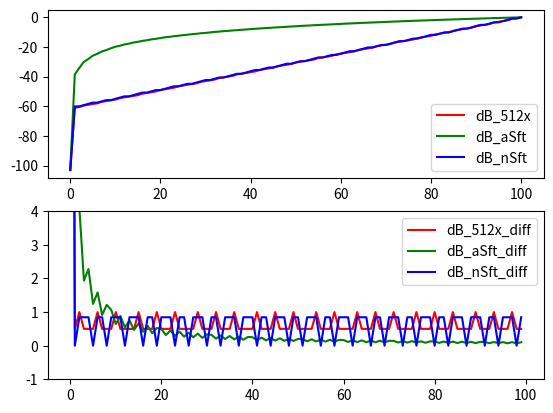

Reproduce this figure in Python.
#!/usr/bin/python3

#/******************************************************************************
# *  COPYRIGHT (c) 2021-2025, AbtAudio AB, All rights reserved.
# *
# *  The copyright to the computer program(s) herein is the property of
# *  AbtAudio AB. The computer programs(s) may implement properties protected by
# *  patent(s) such as arising from SE544478C2, US12034828B2 or WO2021/220149.
# *
# *  Redistribution in any form, with or without modification, is only permitted
# *  with the written permission from AbtAudio AB.
# *
# *  The computer program(s) may be used for private purposes and for evaluation
# *  purposes.
# *
# *  The computer program(s) may NOT be used for any commercial purposes without
# *  the written permission from AbtAudio AB.
# *
# *  The computer program(s) are provided as is, without any warranties, but
# *  feedback in form of suggestions for improvements is encouraged.
# ******************************************************************************/

import math

"""
Convert volume value between 0-100 to match your speakers and enables/disables 'soft' volume
Return value must match your PCM/DAC API

*** DACs ***
IQ Audio, Pi-DAC Zero
  dtoverlay=iqaudio-dacplus
  hw:CARD=IQaudIODAC, volMin: 0, volMax: 207 
  -> PCM 5122 <-
  
HifiBerry DAC+ (+ADC)
  dtoverlay=hifiberry-dacplus
  hw:CARD=sndrpihifiberry, volMin: 0, volMax: 207
  -> PCM 5122 <-

Raspyplay
  dtoverlay=iqaudio-dacplus
  hw:CARD=IQaudIODAC, volMin: 0, volMax: 207 
  -> PCM 5122 <-

DM, DIY More
  dtoverlay=hifiberry-dac
  hw:CARD=sndrpihifiberry, volMin: 0, volMax: 255
  -> PCM5102A <-

*** AMPs ***
JustBoom Amp HAT, peak power output of 2 x 55 Watts *Note1
  dtoverlay=justboom-dac
  hw:CARD=sndrpijustboomd, volMin: 0, volMax: 207
  20dB gain (adj. between 20/26dB)
  -> TAS 5756M <-

IQ Audio, Pi-DigiAMP+, up to 2 x 35W *Note1
  dtoverlay=iqaudio-dacplus
  hw:CARD=IQaudIODAC, volMin: 0, volMax: 207 
  20dB gain (adj. between 20/26dB)
  -> TAS 5756M <-

pHAT-HIFI
  dtoverlay=hifiberry-dac
  hw:CARD=sndrpihifiberry, volMin: 0, volMax: 255
  20dB gain typically, 6+6W at 8ohm (at 10% THD+N From a 10V Supply)
  -> PCM5102A  + TPA3113-D2 <-

NOTE 1:
  TAS 5756M: 30-W stereo, 40-W mono

"""

class nimRumRxVolumeConversion():

  def __init__(self, pcmType="default"):
      self.pcmType = pcmType
      self.nimRumRange = 100

      self.softVolumeEnable = 0
      self.volInLast = -1
      self.volOut = -1

  def getVolVal(self, volIn):
    if volIn != self.volInLast:
      self.volInLast = volIn

      if self.pcmType == "PCM_5122":
          self._pcm5122(volIn)
      elif self.pcmType == "TAS_5756M":
          self._pcm5122(volIn)
      elif self.pcmType == "PCM5102A":
          # Have no HW volume control.
          self._nimRumSftVol(volIn)
      elif self.pcmType == "ALSA_SFT_VOL":
          self._alsaSftVol(volIn)
      elif self.pcmType == "NIMRUM_SFT_VOL":
          self._nimRumSftVol(volIn)
      elif self.pcmType == "default":
          self._default(volIn)
      else:
          print("{}, Cannot convert volume. pcmType:{} volIn:{}".format(__file__, self.pcmType, volIn))
          self.softVolumeEnable = 1
          self.volInLast = 0
          self.volOut = 0

    return self.softVolumeEnable, self.volOut


  def _default(self, volIn):
    self.softVolumeEnable = 0
    self.volOut = volIn

  def _pcm5122(self, volIn):
    """
    Converts to register settings for PCM512x
    See pcm512x_TAS5756_regTodB()

    Lowest needed value -60dB => 207 + (-60 / 0.5) = 87
    Lowest needed value -60dB => 207 + (-61.5 / 0.5) = 84
    """
    devSilent = 0
    devMin = 84 #66
    devMax = 207
    devRange = devMax - devMin
    rate = float(devRange)/float(self.nimRumRange)

    self.volOut = devSilent
    if volIn > 0:
      self.volOut = int(devMin + round(rate * float(volIn)))

    self.softVolumeEnable = 0

  def _alsaSftVol(self, volIn):
    """
    Expects ALSA to be configured like this:

    pcmDevName: 'default'
    volumeDevName: 'default'

    asound.conf:
    pcm.sftvol {
        type softvol
        slave.pcm "plughw:0"
        control {
            name "Master"
            card 0
        }
    }

    pcm.!default {
        type plug
        slave.pcm "sftvol"
    }

    ctl.!default {
        type hw
        card 0
    }
    """
    devSilent = 0
    devMin = 0
    devMax = 255
    devRange = devMax - devMin
    rate = float(devRange)/float(self.nimRumRange)

    self.volOut = devSilent
    if volIn > 0:
      self.volOut = int(devMin + round(rate * float(volIn)))

    self.softVolumeEnable = 0

  def _nimRumSftVol(self, volIn):
    """
    Using nimRum built in, experimental, volume control
    """
    devSilent = 0
    devMin = 28 #16
    devMax = 100
    devRange = devMax - devMin
    rate = float(devRange)/float(self.nimRumRange)

    self.volOut = devSilent
    if volIn > 0:
      self.volOut = int(devMin + round(rate * float(volIn)))

    self.softVolumeEnable = 1

####################################################################################################
# *********** MAIN ***********
####################################################################################################
if __name__ == '__main__':

  import matplotlib.pyplot as plt
  import numpy as np

  def pcm512x_TAS5756_regTodB(regIn):
    """
    PCM512x

    Default value: 00110000
    00000000: +24.0 dB = 0
    00000001: +23.5 dB
    . . .
    00101111: +0.5 dB
    00110000: 0.0 dB = 48
    00110001: -0.5 dB
    ...
    11111110: -103 dB = 254
    11111111: Mute

    Driver seems to stop at +0dB and invert the volume value
    """
    if regIn < 0 or regIn > 207:
      print("pcm512x_TAS5756_dB out of range")

    regVal = (255 - regIn)

    dB = 24 - 0.5 * regVal

    if regVal == 255: # Mute
        dB=-103

    return dB

  def gainTodB(gain):
    dB = -103
    if gain > 0:
      dB = 20*math.log10(gain)
    return dB

  def swVol(volume):
    vol = float(volume) / 100.0

    k = 4.23
    y = (vol * k) - k
    d = pow(10, y)

    if volume == 0:
      d = 0
    if d > 1.0:
      d = 1.0
    return d



  NUMPY_VOL_RANGE = 100 # nimRUm implements a volume between 0 and 40
  volRange = range(NUMPY_VOL_RANGE +1)

  dev_512x = nimRumRxVolumeConversion(pcmType="PCM_5122")
  dev_aSft = nimRumRxVolumeConversion(pcmType="ALSA_SFT_VOL")
  dev_nSft = nimRumRxVolumeConversion(pcmType="NIMRUM_SFT_VOL")

  regVal_512x = []
  regVal_aSft = []
  regVal_nSft = []
  dB_512x = []
  dB_aSft = []
  dB_nSft = []

  for volIn in volRange:

    softVal, regVal = dev_512x.getVolVal(volIn)
    #regVal += 6
    regVal_512x.append(regVal)
    dB = pcm512x_TAS5756_regTodB(regVal)
    dB_512x.append(dB)

    softVal, regVal = dev_aSft.getVolVal(volIn)
    regVal_aSft.append(regVal)
    dB = gainTodB(float(regVal)/255.0)
    dB_aSft.append(dB)

    softVal, regVal = dev_nSft.getVolVal(volIn)
    regVal_nSft.append(regVal)
    nimRumGainCurve = swVol(regVal)
    dB = gainTodB(nimRumGainCurve)
    dB_nSft.append(dB)


  for idx, volIn in enumerate(volRange):
    print("VolIn:{} ".format(volIn), end='')
    print("512x:{}({}dB) ".format(regVal_512x[idx], dB_512x[idx]), end='')
    print("aSft:{}({}dB) ".format(regVal_aSft[idx], dB_aSft[idx]), end='')
    print("nSft:{}({}dB) ".format(regVal_nSft[idx], dB_nSft[idx]), end='')
    print("")

  figure, axis = plt.subplots(2, 1) 
  axis[0].plot(volRange, dB_512x, 'r', label='dB_512x')
  axis[0].plot(volRange, dB_aSft, 'g', label='dB_aSft')
  axis[0].plot(volRange, dB_nSft, 'b', label='dB_nSft')


  axis[1].plot(np.diff(dB_512x), 'r', label='dB_512x_diff')
  axis[1].plot(np.diff(dB_aSft), 'g', label='dB_aSft_diff')
  axis[1].plot(np.diff(dB_nSft), 'b', label='dB_nSft_diff')
  plt.ylim((-1,+4))

  print("dB_512x: dB / vol:{}".format(np.mean(np.diff(dB_512x)[2:])))
  print("dB_aSft: dB / vol:{}".format(np.mean(np.diff(dB_aSft)[2:])))
  print("dB_nSft: dB / vol:{}".format(np.mean(np.diff(dB_nSft)[2:])))

  axis[0].legend()
  axis[1].legend()
  plt.show()
